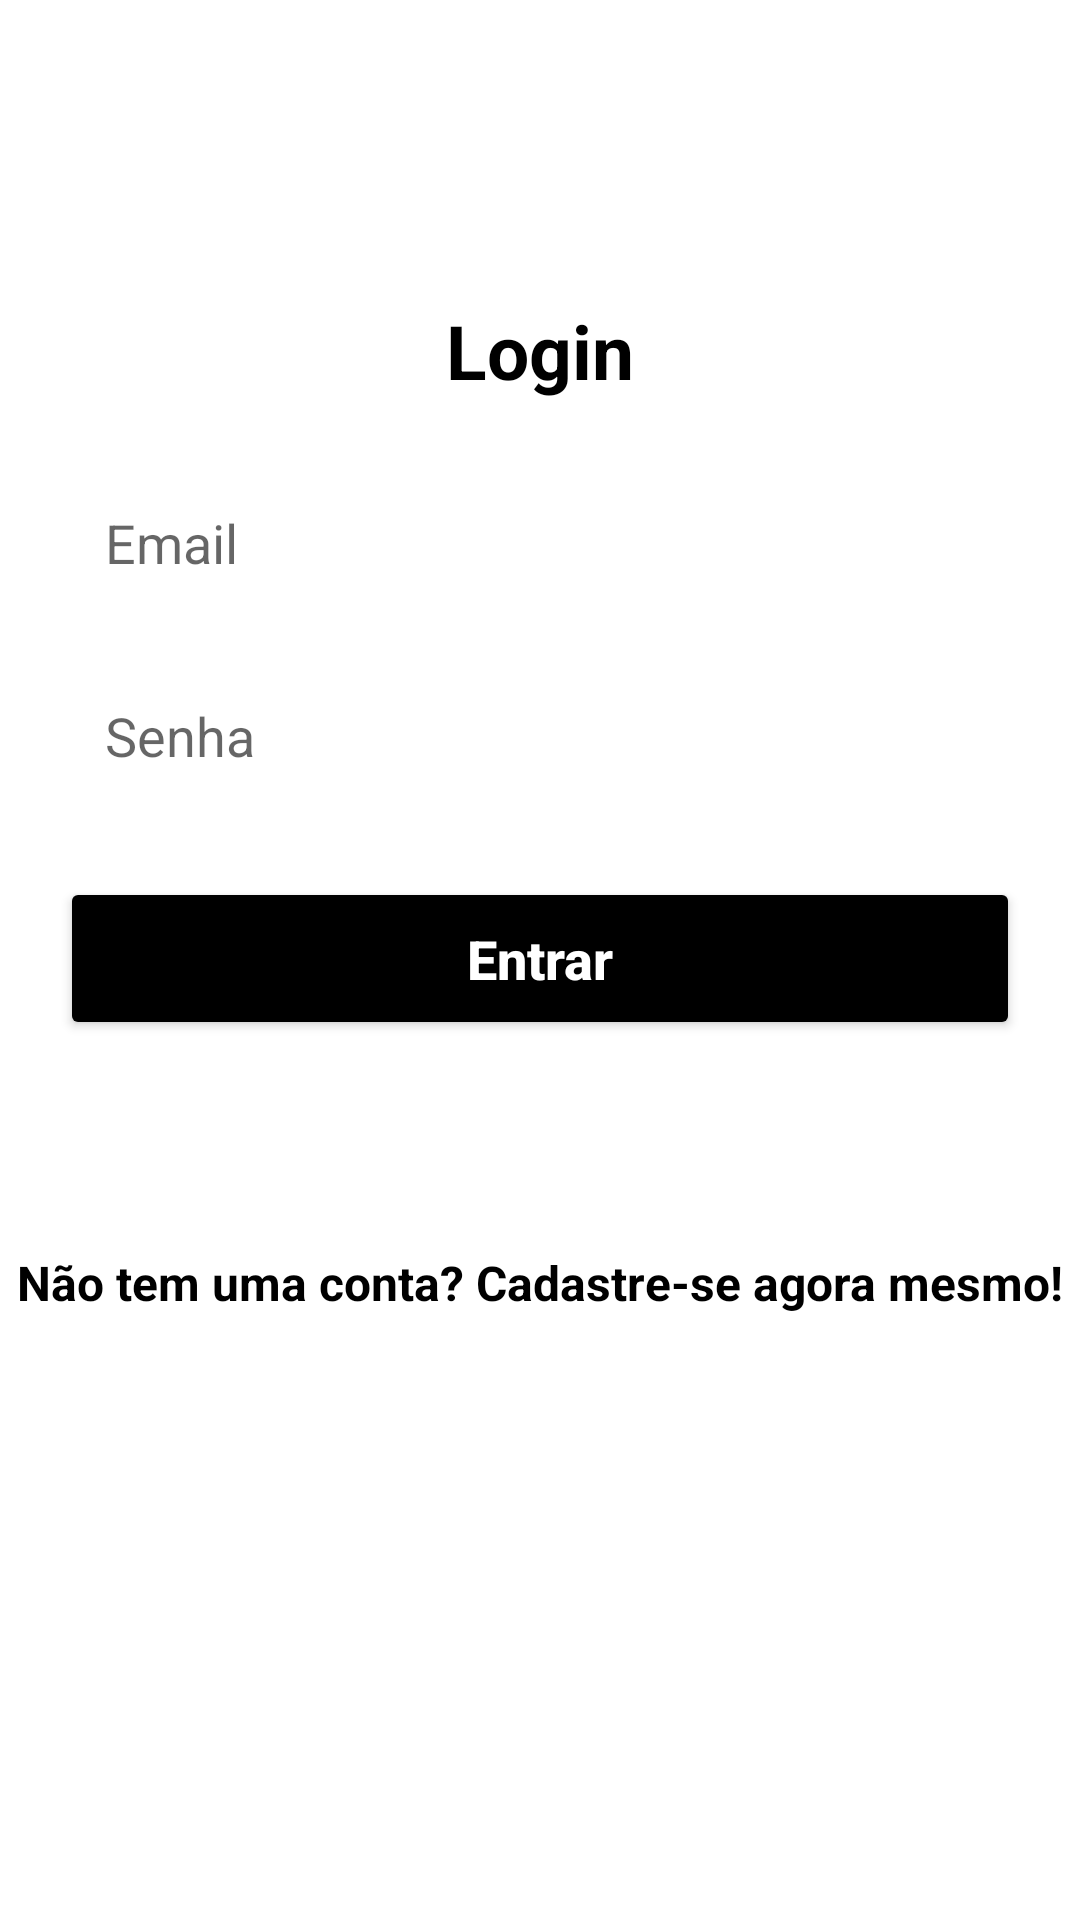

Produce the Android XML layout that renders to this screen, including the resource entries it uses.
<!-- AndroidManifest.xml: application theme Theme.TestAppFirebase -->
<!-- res/layout/activity_form_login.xml -->
<?xml version="1.0" encoding="utf-8"?>
<androidx.core.widget.NestedScrollView
    android:layout_width="match_parent"
    android:layout_height="match_parent"
    android:fillViewport="true"
    xmlns:android="http://schemas.android.com/apk/res/android">

    <LinearLayout
        xmlns:app="http://schemas.android.com/apk/res-auto"
        xmlns:tools="http://schemas.android.com/tools"
        android:layout_width="match_parent"
        android:layout_height="match_parent"
        android:orientation="vertical"
        android:background="@color/light_gray"
        tools:context=".view.formregister.FormRegister">

        <TextView
            android:layout_width="wrap_content"
            android:layout_height="wrap_content"
            android:text="@string/title_form_login"
            android:textSize="25sp"
            android:textColor="@color/black"
            android:textStyle="bold"
            android:layout_gravity="center"
            android:layout_marginTop="100dp"
            />

        <EditText
            android:id="@+id/edit_email"
            android:layout_width="match_parent"
            android:layout_height="wrap_content"
            android:hint="@string/hint_email"
            android:background="@color/white"
            android:padding="15dp"
            android:maxLines="1"
            android:layout_marginHorizontal="20dp"
            android:layout_marginTop="20dp"
            android:inputType="textEmailAddress"
            />

        <EditText
            android:id="@+id/edit_password"
            android:layout_width="match_parent"
            android:layout_height="wrap_content"
            android:hint="@string/hint_password"
            android:background="@color/white"
            android:padding="15dp"
            android:maxLines="1"
            android:layout_marginHorizontal="20dp"
            android:layout_marginTop="10dp"
            android:inputType="numberPassword"
            />

        <Button
            android:id="@+id/button_login"
            android:layout_width="match_parent"
            android:layout_height="wrap_content"
            android:text="@string/text_button_login"
            android:textSize="18sp"
            android:textColor="@color/white"
            android:textStyle="bold"
            android:textAllCaps="false"
            android:layout_margin="20dp"
            android:padding="15dp"
            android:backgroundTint="@color/black"
            />

        <TextView
            android:id="@+id/txt_screenRegister"
            android:layout_width="wrap_content"
            android:layout_height="wrap_content"
            android:text="@string/text_screen_register"
            android:textSize="16sp"
            android:textColor="@color/black"
            android:textStyle="bold"
            android:layout_gravity="center"
            android:layout_marginTop="50dp"
            />

    </LinearLayout>
</androidx.core.widget.NestedScrollView>
<!-- resources referenced by this layout -->
<resources>
  <string name="hint_email">Email</string>
  <string name="hint_password">Senha</string>
  <string name="text_button_login">Entrar</string>
  <string name="text_screen_register">Não tem uma conta? Cadastre-se agora mesmo!</string>
  <string name="title_form_login">Login</string>
  <style name="Theme.TestAppFirebase" parent="Theme.MaterialComponents.DayNight.DarkActionBar">
          
          <item name="colorPrimary">@color/purple_500</item>
          <item name="colorPrimaryVariant">@color/purple_700</item>
          <item name="colorOnPrimary">@color/white</item>
          
          <item name="colorSecondary">@color/teal_200</item>
          <item name="colorSecondaryVariant">@color/teal_700</item>
          <item name="colorOnSecondary">@color/black</item>
          
          <item name="android:statusBarColor">?attr/colorPrimaryVariant</item>
          
      </style>
  <!-- not gathered from this repository: default colours our renderer supplied (Android Studio template values) -->
  <color name="purple_500">#FF6200EE</color>
  <color name="purple_700">#FF3700B3</color>
  <color name="teal_200">#FF03DAC5</color>
  <color name="teal_700">#FF018786</color>
  <color name="black">#FF000000</color>
  <color name="white">#FFFFFFFF</color>
</resources>
